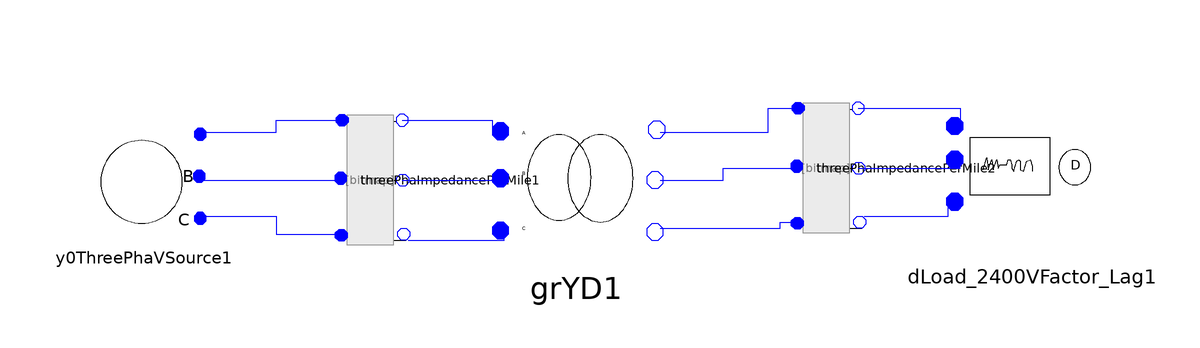

The Modelica model whose source follows is shown above as a component diagram (icons at their Placement, wires along their Line points).

model testIEEE4GrYD
      ADN_Modelica.Basic.ThreePhaImpedancePerMile threePhaImpedancePerMile1(Length = 2000, UR11 = 0.4576, UR12 = 0.1559, UR13 = 0.1535, UR21 = 0.1559, UR22 = 0.4666, UR23 = 0.158, UR31 = 0.1535, UR32 = 0.158, UR33 = 0.4615, UX11 = 1.078, UX12 = 0.5017, UX13 = 0.3849, UX21 = 0.5017, UX22 = 1.0482, UX23 = 0.4236, UX31 = 0.3849, UX32 = 0.4236, UX33 = 1.065) annotation(Placement(visible = true, transformation(origin = {-30, 16}, extent = {{10, -10}, {-10, 10}}, rotation = 90)));
      ADN_Modelica.Basic.ThreePhaImpedancePerMile threePhaImpedancePerMile2(Length = 2500, UR11 = 0.4576, UR12 = 0.1559, UR13 = 0.1535, UR21 = 0.1559, UR22 = 0.4666, UR23 = 0.158, UR31 = 0.1535, UR32 = 0.158, UR33 = 0.4615, UX11 = 1.078, UX12 = 0.5017, UX13 = 0.3849, UX21 = 0.5017, UX22 = 1.0482, UX23 = 0.4236, UX31 = 0.3849, UX32 = 0.4236, UX33 = 1.0651) annotation(Placement(visible = true, transformation(origin = {46, 18}, extent = {{10, -10}, {-10, 10}}, rotation = 90)));
      ADN_Modelica.Basic.Y0ThreePhaVSource y0ThreePhaVSource1(Vangle2 = -2 * Modelica.Constants.pi / 3, Vangle3 = 2 * Modelica.Constants.pi / 3, Vmag1 = 12470 / sqrt(3), Vmag2 = 12470 / sqrt(3), Vmag3 = 12470 / sqrt(3)) annotation(Placement(visible = true, transformation(origin = {-68, 16}, extent = {{-10, -10}, {10, 10}}, rotation = 0)));
      ADN_Modelica.Basic.ThreePhaseTransformer.GrYD grYD1(N1 = 12.47, N2 = 4.16, Rp = 0.01, Sb = 6000, Vb = 4.16, Xp = 0.06) annotation(Placement(visible = true, transformation(origin = {4, 16}, extent = {{-14, -14}, {14, 14}}, rotation = 0)));
      Basic.ThreePhaPQLoad.DLoad_2400VFactor_Lag dLoad_2400VFactor_Lag1(PAB = 1275, PBC = 1800, PCA = 2375, Power_FactorAB = 0.85, Power_FactorBC = 0.9, Power_FactorCA = 0.95) annotation(Placement(visible = true, transformation(origin = {80, 18}, extent = {{-14, -14}, {14, 14}}, rotation = 0)));
    equation
      connect(threePhaImpedancePerMile2.n3, dLoad_2400VFactor_Lag1.pin3) annotation(Line(points = {{52, 10}, {66, 10}, {66, 12}, {68, 12}}, color = {0, 0, 255}));
      connect(threePhaImpedancePerMile2.n2, dLoad_2400VFactor_Lag1.pin2) annotation(Line(points = {{51, 18}, {68, 18}, {68, 20}}, color = {0, 0, 255}));
      connect(threePhaImpedancePerMile2.n1, dLoad_2400VFactor_Lag1.pin1) annotation(Line(points = {{51, 28}, {68, 28}, {68, 26}}, color = {0, 0, 255}));
      connect(grYD1.pin_n2, threePhaImpedancePerMile2.p3) annotation(Line(points = {{18, 8}, {38, 8}, {38, 9}, {41, 9}}, color = {0, 0, 255}));
      connect(grYD1.pin_n1, threePhaImpedancePerMile2.p2) annotation(Line(points = {{18, 16}, {28.5, 16}, {28.5, 18}, {41, 18}}, color = {0, 0, 255}));
      connect(grYD1.pin_n, threePhaImpedancePerMile2.p1) annotation(Line(points = {{18, 24}, {36, 24}, {36, 28}, {41, 28}}, color = {0, 0, 255}));
      connect(threePhaImpedancePerMile1.n3, grYD1.pin2) annotation(Line(points = {{-24, 6}, {-8, 6}, {-8, 8}, {-8, 8}}, color = {0, 0, 255}));
      connect(threePhaImpedancePerMile1.n2, grYD1.pin1) annotation(Line(points = {{-25, 16}, {-8, 16}}, color = {0, 0, 255}));
      connect(threePhaImpedancePerMile1.n1, grYD1.pin) annotation(Line(points = {{-25, 26}, {-10, 26}, {-10, 24}, {-8, 24}}, color = {0, 0, 255}));
      connect(y0ThreePhaVSource1.pin3, threePhaImpedancePerMile1.p3) annotation(Line(points = {{-58, 10}, {-46, 10}, {-46, 7}, {-35, 7}}, color = {0, 0, 255}));
      connect(y0ThreePhaVSource1.pin2, threePhaImpedancePerMile1.p2) annotation(Line(points = {{-58, 16}, {-35, 16}}, color = {0, 0, 255}));
      connect(y0ThreePhaVSource1.pin1, threePhaImpedancePerMile1.p1) annotation(Line(points = {{-58, 24}, {-46, 24}, {-46, 26}, {-35, 26}}, color = {0, 0, 255}));
    end testIEEE4GrYD;